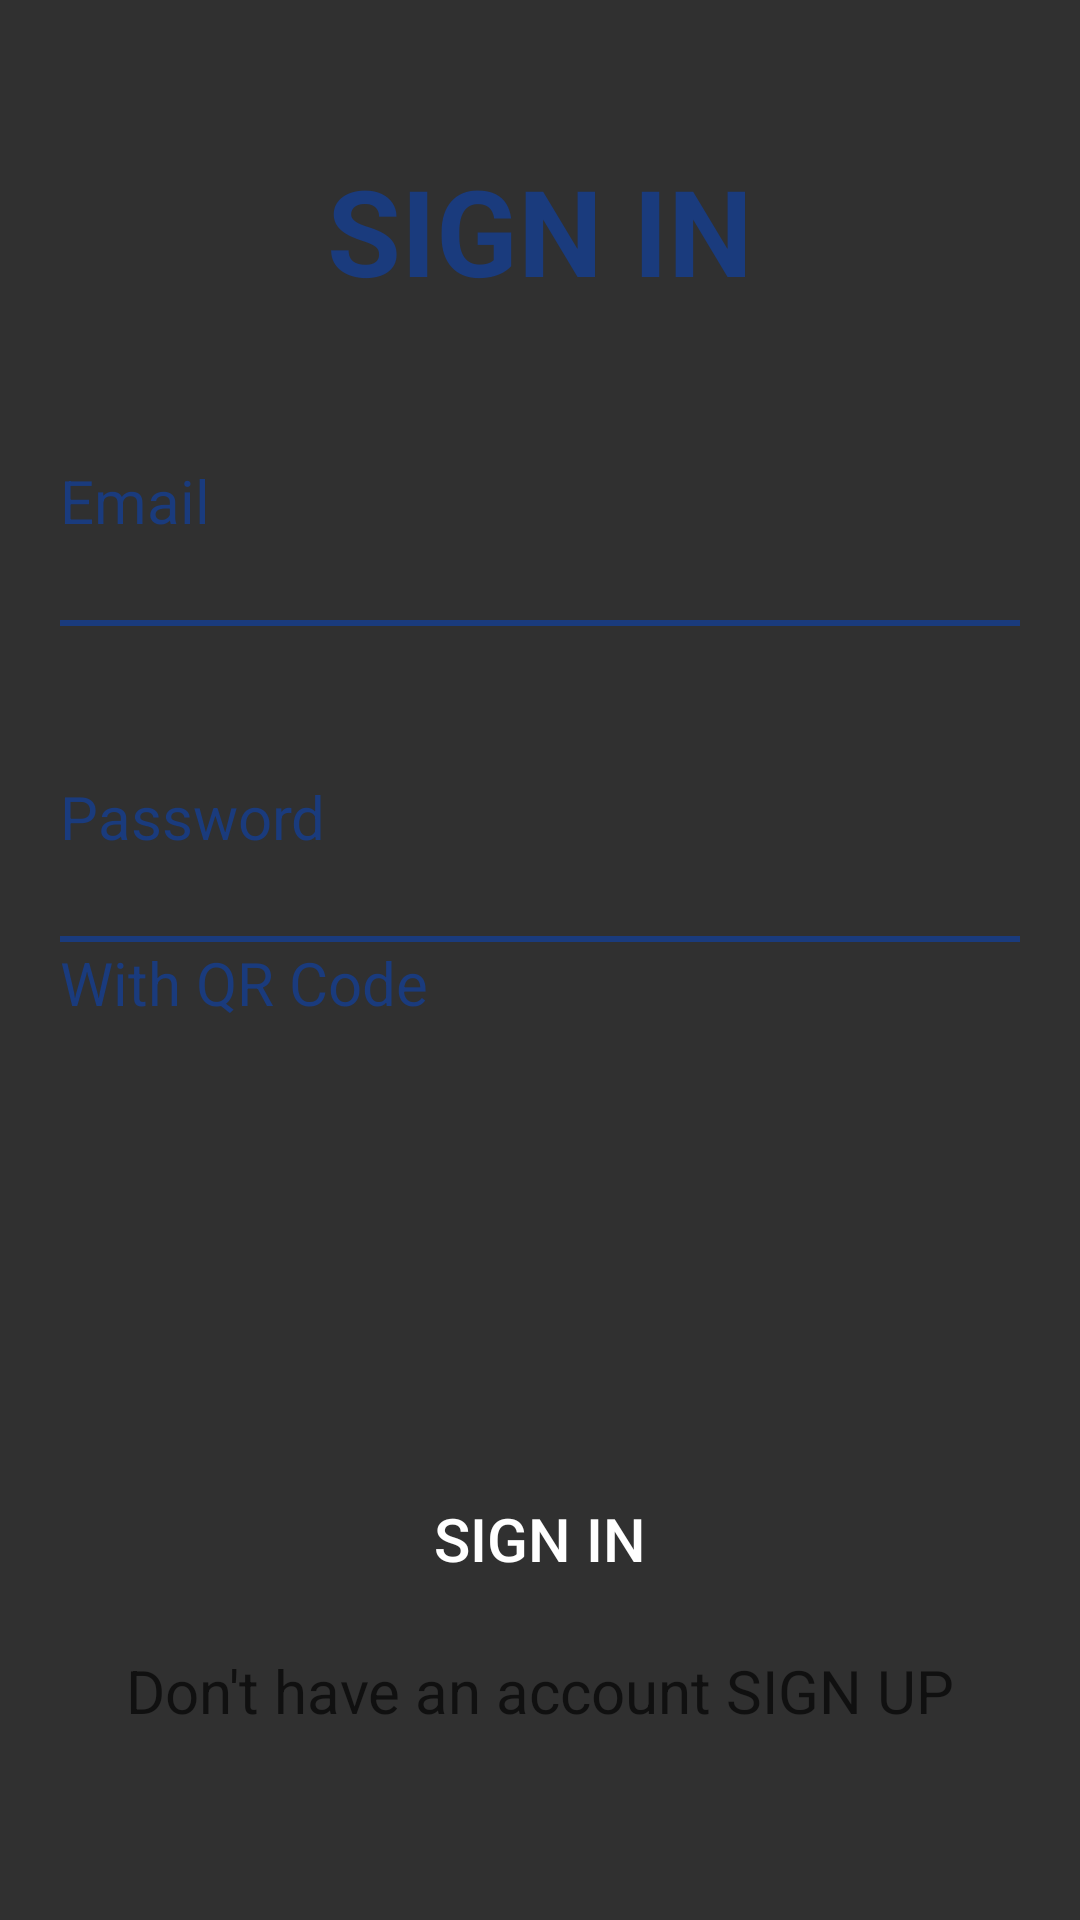

Layout XML and referenced resources for this Android screen:
<!-- AndroidManifest.xml: application theme AppTheme -->
<!-- res/layout/activity_signin.xml -->
<?xml version="1.0" encoding="utf-8"?>
<LinearLayout xmlns:android="http://schemas.android.com/apk/res/android"
    android:id="@+id/lytContainer"
    xmlns:app="http://schemas.android.com/apk/res-auto"
    xmlns:tools="http://schemas.android.com/tools"
    android:layout_width="match_parent"
    android:layout_height="match_parent"
    tools:context=".Activity.Activity.SigninActivity"
    android:background="@drawable/drawable_background"
    android:orientation="vertical">

    <TextView
        android:layout_width="match_parent"
        android:layout_height="wrap_content"
        android:layout_marginTop="50dp"
        android:text="@string/signin"
        android:textAlignment="center"
        android:textColor="@color/colorText"
        android:textSize="40sp"
        android:textStyle="bold"/>

        <TextView
        android:id="@+id/txv_email"
        android:layout_width="match_parent"
        android:layout_height="wrap_content"
        android:layout_marginStart="20dp"
        android:layout_marginTop="50dp"
        android:layout_marginEnd="20dp"
        android:text="@string/email"
        android:textColor="@color/colorText"
        android:textSize="20sp" />

        <EditText
           android:id="@+id/edt_email"
           android:layout_width="match_parent"
           android:layout_height="wrap_content"
           android:layout_marginStart="20dp"
           android:layout_marginEnd="20dp"
           android:ems="10"
           android:textColor="@color/colorBlack"
           android:singleLine="true"
            android:background="@null"/>
    <View
        android:id="@+id/UnderLine1"
        android:layout_width="match_parent"
        android:layout_height="2dp"
        android:layout_below="@+id/editText1"
        android:layout_centerHorizontal="true"
        android:layout_marginTop="2dp"
        android:background="@color/colorText"
        android:layout_marginStart="20dp"
        android:layout_marginEnd="20dp"/>

        <TextView
            android:id="@+id/txv_pwd"
            android:layout_width="match_parent"
            android:layout_height="wrap_content"
            android:layout_marginStart="20dp"
            android:layout_marginTop="50dp"
            android:layout_marginEnd="20dp"
            android:text="@string/password"
            android:textColor="@color/colorText"
            android:textSize="20sp"/>
        <EditText
            android:id="@+id/edt_pwd"
            android:layout_width="match_parent"
            android:layout_height="wrap_content"
            android:layout_marginStart="20dp"
            android:layout_marginEnd="20dp"
            android:background="@null"
            android:textColor="@color/colorBlack"
            android:lines="1"
            android:singleLine="true"
            android:inputType="textPassword"/>
    <View
        android:id="@+id/UnderLine"
        android:layout_width="match_parent"
        android:layout_height="2dp"
        android:layout_below="@+id/editText1"
        android:layout_centerHorizontal="true"
        android:layout_marginTop="2dp"
        android:background="@color/colorText"
        android:layout_marginStart="20dp"
        android:layout_marginEnd="20dp"/>



    <LinearLayout
        android:layout_width="wrap_content"
        android:layout_height="wrap_content"
        android:orientation="horizontal">
        <TextView
            android:id="@+id/txv_withqr"
            android:layout_width="wrap_content"
            android:layout_height="wrap_content"
            android:text="@string/withqr"
            android:textColor="@color/colorText"
            android:textSize="20sp"
            android:layout_marginStart="20dp"
            android:layout_marginLeft="20dp"/>
      
    </LinearLayout>
    <Button
        android:id="@+id/button_signin"
        android:layout_width="match_parent"
        android:layout_height="44dp"
        android:layout_marginStart="30dp"
        android:layout_marginEnd="30dp"
        android:layout_marginTop="150dp"
        android:text="@string/signin"
        android:textSize="20sp"
        android:background="@drawable/button_border_radius"
        android:textColor="@color/colorWhite" />
    <TextView
        android:id="@+id/txv_account"
        android:layout_width="match_parent"
        android:layout_height="wrap_content"
        android:text="@string/account"
        android:textColor="@color/colorBlack"
        android:textSize="20sp"
        android:gravity="center"
        android:layout_marginTop="15dp"/>


</LinearLayout>
<!-- resources referenced by this layout -->
<resources>
  <color name="colorBlack">#a8000000</color>
  <color name="colorText">#1A3B7D</color>
  <color name="colorWhite">#ffffff</color>
  <string name="account">Don\'t have an account SIGN UP</string>
  <string name="email">Email</string>
  <string name="forgotpassword">Forgot Password?</string>
  <string name="password">Password</string>
  <string name="signin">SIGN IN</string>
  <string name="withqr">With QR Code</string>
  <style name="AppTheme" parent="Theme.AppCompat.NoActionBar">
          
          <item name="colorPrimary">@color/colorPrimary</item>
          <item name="colorPrimaryDark">@color/colorPrimaryDark</item>
          <item name="colorAccent">@color/colorWhite</item>
      </style>
  <color name="colorPrimary">#008577</color>
  <color name="colorPrimaryDark">#00574B</color>
</resources>
